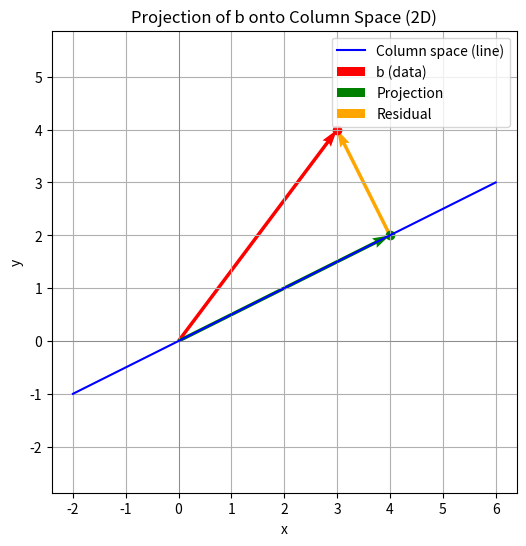

Reproduce this figure in Python.
import numpy as np
import matplotlib.pyplot as plt

# Define direction vector (column of A)
a = np.array([2, 1])
b = np.array([3, 4])

# Projection of b onto a:
# proj = (a·b / a·a) * a
proj = np.dot(a, b) / np.dot(a, a) * a
residual = b - proj

# Plot
plt.figure(figsize=(6,6))
plt.axhline(0, color='gray', linewidth=0.5)
plt.axvline(0, color='gray', linewidth=0.5)

# Draw the line (column space)
t = np.linspace(-1, 3, 100)
line_points = np.outer(t, a)
plt.plot(line_points[:,0], line_points[:,1], 'b-', label='Column space (line)')

# Vectors
plt.quiver(0, 0, b[0], b[1], angles='xy', scale_units='xy', scale=1, color='red', label='b (data)')
plt.quiver(0, 0, proj[0], proj[1], angles='xy', scale_units='xy', scale=1, color='green', label='Projection')
plt.quiver(proj[0], proj[1], residual[0], residual[1], angles='xy', scale_units='xy', scale=1, color='orange', label='Residual')

plt.scatter(b[0], b[1], color='red')
plt.scatter(proj[0], proj[1], color='green')

plt.legend()
plt.grid(True)
plt.axis('equal')
plt.title('Projection of b onto Column Space (2D)')
plt.xlabel('x'); plt.ylabel('y')
plt.show()